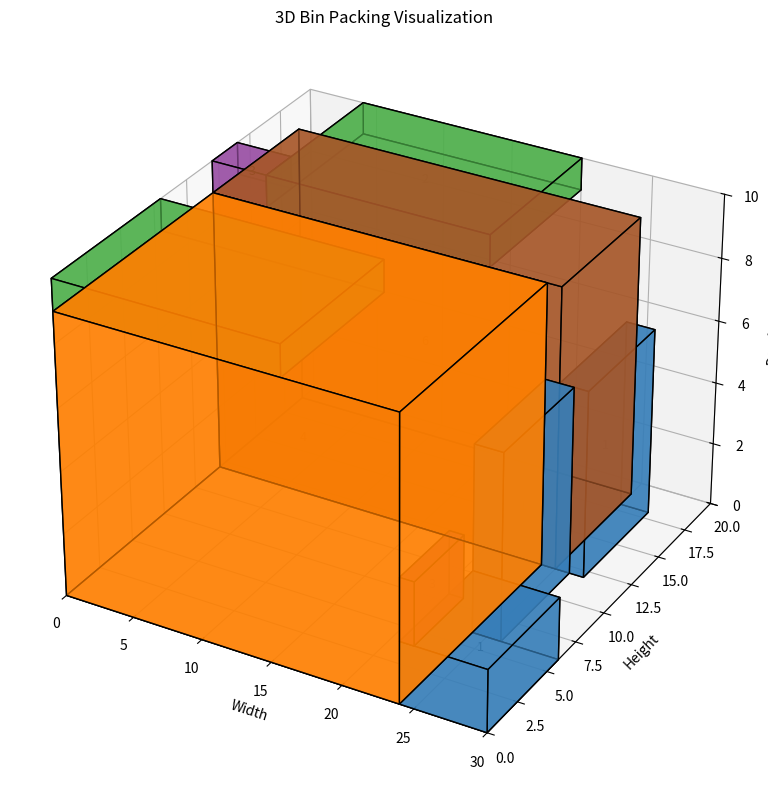

Python code for this plot:
import random
import numpy as np
import matplotlib.pyplot as plt
from mpl_toolkits.mplot3d.art3d import Poly3DCollection
import time


class Container:
    def __init__(self, w, h, d):
        self.w, self.h, self.d = w, h, d
        self.placements = []  # Store placed item positions
        # Using numpy array instead of nested lists for better performance
        self.space = np.zeros((w, h, d), dtype=np.int8)

    def fits(self, x, y, z, w, h, d):
        """Check if an item fits at (x, y, z) using array slicing"""
        # Check boundaries
        if x + w > self.w or y + h > self.h or z + d > self.d:
            return False

        # Check if space is already occupied using numpy's any() - much faster than nested loops
        return not np.any(self.space[x:x+w, y:y+h, z:z+d])

    def place_item(self, item, x, y, z, w, h, d):
        """Place an item and update space using array slicing"""
        self.space[x:x+w, y:y+h, z:z+d] = 1
        self.placements.append((item.id, x, y, z, w, h, d))

    def get_utilization(self):
        total_volume = self.w * self.h * self.d
        used_volume = np.sum(self.space)
        return (used_volume / total_volume) * 100


class Item:
    def __init__(self, id, w, h, d):
        self.id = id
        # Use only unique orientations
        self.orientations = list(set([(w, h, d), (w, d, h), (h, w, d),
                                      (h, d, w), (d, w, h), (d, h, w)]))
        self.volume = w * h * d  # Pre-calculate volume for sorting


def initialize_population(size, items):
    """Generate an initial population of random solutions with smarter initialization."""
    population = []

    # Sort items by volume for better initial packing (largest first)
    sorted_items = sorted(items, key=lambda item: item.volume, reverse=True)

    for _ in range(size):
        # Create different permutations - some ordered by size, some random
        if random.random() < 0.3:  # 30% completely random
            random.shuffle(items)
            item_list = items
        elif random.random() < 0.7:  # 40% sorted by volume
            item_list = sorted_items.copy()
        else:  # 30% slightly shuffled sorted
            item_list = sorted_items.copy()
            # Swap a few items to introduce variety
            for _ in range(len(item_list) // 3):
                i, j = random.sample(range(len(item_list)), 2)
                item_list[i], item_list[j] = item_list[j], item_list[i]

        orientations = [random.choice(item.orientations) for item in item_list]
        population.append(list(zip(item_list, orientations)))

    return population


def fitness(container, arrangement):
    """Evaluate the fitness of a packing arrangement with early stopping."""
    # We'll reuse a container object instead of deep copying each time
    temp_container = Container(container.w, container.h, container.d)
    total_volume = container.w * container.h * container.d
    total_items_volume = sum(item.volume for item, _ in arrangement)

    # If total items volume is too large, fail early
    if total_items_volume > total_volume:
        return 0, []

    placements = []

    for item, (w, h, d) in arrangement:
        placed = False

        # Try to place the item at lowest coordinates first (bottom-left-front strategy)
        # This is a common heuristic in bin packing
        candidates = []

        # First try corners and edges where items are already placed
        # Start with (0,0,0) as the first candidate
        candidates.append((0, 0, 0))

        # Add positions that are adjacent to already placed items
        for _, px, py, pz, pw, ph, pd in placements:
            # Add positions adjacent to placed items (6 surfaces)
            candidates.extend([
                (px + pw, py, pz),  # Right surface
                (px, py + ph, pz),  # Back surface
                (px, py, pz + pd),  # Top surface
            ])

        # Remove duplicates and out-of-bounds positions
        candidates = [(x, y, z) for x, y, z in candidates if
                      x < container.w - w + 1 and
                      y < container.h - h + 1 and
                      z < container.d - d + 1]

        # Try candidate positions first (much fewer than all positions)
        for x, y, z in candidates:
            if temp_container.fits(x, y, z, w, h, d):
                temp_container.place_item(item, x, y, z, w, h, d)
                placements.append((item.id, x, y, z, w, h, d))
                placed = True
                break

        # If no candidate positions work, try a subset of all positions
        if not placed:
            # Sample a subset of positions for efficiency
            step = max(1, min(container.w, container.h, container.d) // 4)
            for x in range(0, container.w - w + 1, step):
                for y in range(0, container.h - h + 1, step):
                    for z in range(0, container.d - d + 1, step):
                        if temp_container.fits(x, y, z, w, h, d):
                            temp_container.place_item(item, x, y, z, w, h, d)
                            placements.append((item.id, x, y, z, w, h, d))
                            placed = True
                            break
                    if placed:
                        break
                if placed:
                    break

            # If step sampling didn't work, try all positions
            if not placed and step > 1:
                for x in range(0, container.w - w + 1):
                    for y in range(0, container.h - h + 1):
                        for z in range(0, container.d - d + 1):
                            if temp_container.fits(x, y, z, w, h, d):
                                temp_container.place_item(
                                    item, x, y, z, w, h, d)
                                placements.append((item.id, x, y, z, w, h, d))
                                placed = True
                                break
                        if placed:
                            break
                    if placed:
                        break

        # If still not placed, return failure - ALL items must be placed
        if not placed:
            return 0, []  # Zero fitness if ANY item can't be placed

    # Only calculate actual utilization if ALL items were successfully placed
    utilization = temp_container.get_utilization()
    return utilization, placements


def tournament_selection(evaluated_population, tournament_size=3):
    """Select parents using tournament selection."""
    selected = []
    for _ in range(2):
        tournament = random.sample(evaluated_population, tournament_size)
        winner = max(tournament, key=lambda x: x[0][0])
        selected.append(winner[1])
    return selected


def crossover(parent1, parent2):
    """Perform order-based crossover between two parents."""
    # Choose a random segment to preserve from parent1
    start = random.randint(0, len(parent1) - 1)
    end = random.randint(start + 1, len(parent1))

    # Create a mapping of items from parent2 to their indices
    parent2_items = {item[0].id: i for i, item in enumerate(parent2)}

    # Create child with segment from parent1
    child_segment = parent1[start:end]

    # Fill the rest of the child with items from parent2 in their original order
    remaining_items = [item for item in parent2 if item[0]
                       not in [seg[0] for seg in child_segment]]

    child = remaining_items[:start] + child_segment + remaining_items[start:]

    return child


def mutate(arrangement):
    """Apply multiple types of mutations."""
    if random.random() < 0.3:  # Swap mutation
        i, j = random.sample(range(len(arrangement)), 2)
        arrangement[i], arrangement[j] = arrangement[j], arrangement[i]

    if random.random() < 0.3:  # Orientation mutation
        i = random.randint(0, len(arrangement) - 1)
        item, _ = arrangement[i]
        arrangement[i] = (item, random.choice(item.orientations))

    if random.random() < 0.2:  # Rotation mutation - rotate a random segment
        if len(arrangement) > 3:
            start = random.randint(0, len(arrangement) - 3)
            end = random.randint(start + 2, min(len(arrangement), start + 5))
            segment = arrangement[start:end]
            segment.reverse()
            arrangement[start:end] = segment

    return arrangement


def genetic_algorithm(container, items, population_size=100, generations=200):
    """Run the genetic algorithm with early stopping and adaptive parameters."""
    start_time = time.time()

    population = initialize_population(population_size, items)
    best_solution = None
    best_utilization = 0
    best_placements = []

    # Track progress to detect stagnation
    stagnation_counter = 0
    last_best = 0

    # Store all results for statistical analysis
    all_results = []

    for gen in range(generations):
        # Evaluate population in parallel if possible
        evaluated_population = []
        for individual in population:
            fitness_value, placement = fitness(container, individual)
            evaluated_population.append(
                ((fitness_value, placement), individual))

            # Store results
            all_results.append(fitness_value)

            # Update best solution
            if fitness_value > best_utilization:
                best_utilization = fitness_value
                best_solution = individual
                best_placements = placement
                stagnation_counter = 0
                print(
                    f"Generation {gen}: New best utilization: {best_utilization:.2f}%")

        # Sort by fitness
        evaluated_population.sort(reverse=True, key=lambda x: x[0][0])

        # Check if we found a perfect solution
        if best_utilization > 99.9:
            print(f"Perfect solution found at generation {gen}")
            break

        # Early stopping if no improvement
        if abs(last_best - best_utilization) < 0.1:
            stagnation_counter += 1
        else:
            stagnation_counter = 0
            last_best = best_utilization

        if stagnation_counter >= 10:
            print(f"Stopping early at generation {gen} due to stagnation")
            break

        # Elitism - keep top solutions
        elite_count = max(1, population_size // 10)
        new_population = [individual for _,
                          individual in evaluated_population[:elite_count]]

        # Create new population
        while len(new_population) < population_size:
            # Tournament selection
            parent1, parent2 = tournament_selection(
                evaluated_population, tournament_size=3)

            # Crossover
            if random.random() < 0.7:  # 70% chance of crossover
                child = crossover(parent1, parent2)
            else:
                child = random.choice([parent1, parent2])

            # Mutation (adaptive rate)
            # Increase mutation as stagnation increases
            mutation_rate = 0.2 + (stagnation_counter / 20)
            if random.random() < mutation_rate:
                child = mutate(child)

            new_population.append(child)

        population = new_population

        # Optionally print progress
        if gen % 5 == 0:
            elapsed = time.time() - start_time
            print(
                f"Generation {gen}, Best: {best_utilization:.2f}%, Time: {elapsed:.2f}s")

    # Calculate final statistics
    print("\nOptimization completed:")
    print(f"Best utilization: {best_utilization:.2f}%")
    print(f"Time taken: {time.time() - start_time:.2f} seconds")

    if best_utilization > 0:
        return {"status": "success", "placements": best_placements, "space_utilization": round(best_utilization, 2)}
    else:
        return {"status": "reduce_items", "message": "No valid packing found."}


def visualize_packing(container, placements):
    """Visualize the packed container using Matplotlib 3D"""
    fig = plt.figure(figsize=(10, 8))
    ax = fig.add_subplot(111, projection='3d')

    ax.set_xlim([0, container.w])
    ax.set_ylim([0, container.h])
    ax.set_zlim([0, container.d])

    # Set labels
    ax.set_xlabel('Width')
    ax.set_ylabel('Height')
    ax.set_zlabel('Depth')
    ax.set_title('3D Bin Packing Visualization')

    # More diverse color palette
    colors = ['#e41a1c', '#377eb8', '#4daf4a', '#984ea3', '#ff7f00', '#ffff33',
              '#a65628', '#f781bf', '#999999', '#66c2a5', '#fc8d62', '#8da0cb']

    for i, (item_id, x, y, z, w, h, d) in enumerate(placements):
        # Use item_id for consistent colors
        color = colors[item_id % len(colors)]

        vertices = [
            [x, y, z], [x + w, y, z], [x + w, y + h, z], [x, y + h, z],
            [x, y, z + d], [x + w, y, z + d], [x +
                                               w, y + h, z + d], [x, y + h, z + d]
        ]

        faces = [
            [vertices[j] for j in [0, 1, 2, 3]],  # bottom
            [vertices[j] for j in [4, 5, 6, 7]],  # top
            [vertices[j] for j in [0, 1, 5, 4]],  # front
            [vertices[j] for j in [2, 3, 7, 6]],  # back
            [vertices[j] for j in [1, 2, 6, 5]],  # right
            [vertices[j] for j in [0, 3, 7, 4]]   # left
        ]

        # Create 3D polygons
        poly = Poly3DCollection(faces, facecolors=color,
                                linewidths=1, edgecolors='k', alpha=0.7)
        ax.add_collection3d(poly)

        # Optionally add item labels at the center of each item
        center_x, center_y, center_z = x + w/2, y + h/2, z + d/2
        ax.text(center_x, center_y, center_z, str(item_id),
                color='black', fontsize=9, ha='center')

    plt.tight_layout()
    plt.show()


if __name__ == "__main__":
    # Example usage with timing
    start_time = time.time()

    real_measurements_cm = {
        # Item: Width, Height, Depth
        "Card": [9, 6, 0.1],  # Added missing depth
        "Laptop": [33, 22, 2],
        "Matchbox": [6, 6, 2],
        "Mouse": [12, 6, 3],
        "Phone": [16, 8, 1],
        "USB": [4, 2, 1],
        "Tissue Box": [24, 12, 9],
        "Mini Bucket": [16, 16, 15],
        "Milkpack": [9, 25, 7],
        "2 Coin": [2, 2, 0.2],  # Added missing depth
        "1 Coin": [1.8, 1.8, 0.2],  # Added missing depth
        "5 Coin": [1.6, 1.6, 0.2],  # Added missing depth
    }

    container = Container(30, 20, 10)

    laptop = Item(0, *real_measurements_cm["Laptop"])
    matchbox = Item(1, *real_measurements_cm["Matchbox"])
    phone = Item(2, *real_measurements_cm["Phone"])
    usb = Item(3, *real_measurements_cm["USB"])
    tissue_box = Item(4, *real_measurements_cm["Tissue Box"])
    mini_bucket = Item(5, *real_measurements_cm["Mini Bucket"])
    milkpack = Item(6, *real_measurements_cm["Milkpack"])

    items = [matchbox, usb, laptop, phone, phone,
             tissue_box, milkpack, laptop, mini_bucket, matchbox]

    items = [matchbox, usb, usb, usb, matchbox, matchbox, matchbox, matchbox,
             matchbox, phone, phone, phone, phone, phone, phone, tissue_box, milkpack]

    print(f"Starting optimization with {len(items)} items...")
    result = genetic_algorithm(container, items)

    if result["status"] == "success":
        print("\nBest Packing Solution:")
        print("Space Utilization:", result["space_utilization"], "%")
        visualize_packing(container, result["placements"])
    else:
        print(result["message"])

    print(f"\nTotal execution time: {time.time() - start_time:.2f} seconds")
